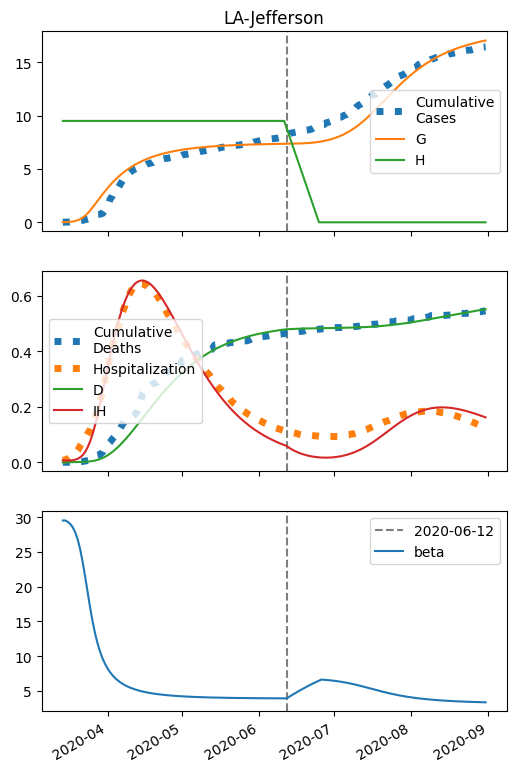

Source data for this figure (header and first rows):
series, 2020-03-14, 2020-03-15, 2020-03-16, 2020-03-17, 2020-03-18, 2020-03-19, 2020-03-20, 2020-03-21, 2020-03-22, 2020-03-23, 2020-03-24, 2020-03-25, 2020-03-26, 2020-03-27, 2020-03-28, 2020-03-29, 2020-03-30, 2020-03-31, 2020-04-01, 2020-04-02, 2020-04-03, 2020-04-04, 2020-04-05
S, 10162, 10154, 10142, 10123, 10092, 10045, 9974, 9872, 9731, 9546, 9319, 9057, 8767, 8461, 8149, 7837, 7532, 7236, 6954, 6685, 6431, 6193, 5969
I, 11.0, 17.75, 28.55, 45.68, 72.53, 113.8, 175.4, 263.7, 384, 537.8, 721.5, 926.6, 1142, 1356, 1560, 1747, 1913, 2055, 2174, 2268, 2340, 2392, 2424
IH, 7.0, 6.524, 6.38, 6.686, 7.638, 9.539, 12.84, 18.17, 26.34, 38.25, 54.76, 76.45, 103.5, 135.6, 172.1, 212, 254.1, 297.4, 340.7, 383, 423.6, 461.8, 497
IN, 0.44, 0.8377, 1.467, 2.468, 4.058, 6.57, 10.49, 16.5, 25.46, 38.37, 56.2, 79.66, 109.1, 144.3, 184.7, 229.3, 277.2, 327.1, 377.9, 428.5, 478.1, 525.8, 570.9
D, 0.01, 0.133, 0.2477, 0.3598, 0.4773, 0.6116, 0.7793, 1.005, 1.324, 1.787, 2.46, 3.422, 4.766, 6.585, 8.969, 11.99, 15.72, 20.19, 25.41, 31.4, 38.13, 45.58, 53.69
R, 0.0, 0.8356, 1.655, 2.519, 3.514, 4.77, 6.482, 8.945, 12.59, 18.02, 26.04, 37.65, 53.97, 76.17, 105.4, 142.7, 188.7, 244.1, 309.3, 384.2, 468.8, 562.7, 665.5
G, 11.0, 18.63, 30.85, 50.27, 80.77, 127.8, 198.5, 300.9, 442.3, 626.8, 853.5, 1116, 1406, 1711, 2024, 2336, 2641, 2937, 3219, 3488, 3742, 3980, 4204
H, 9514, 9514, 9514, 9514, 9514, 9514, 9514, 9514, 9514, 9514, 9514, 9514, 9514, 9514, 9514, 9514, 9514, 9514, 9514, 9514, 9514, 9514, 9514
beta, 29.52, 29.52, 29.32, 29.01, 28.53, 27.8, 26.75, 25.31, 23.49, 21.36, 19.1, 16.9, 14.92, 13.21, 11.78, 10.61, 9.65, 8.865, 8.22, 7.684, 7.236, 6.858, 6.537
